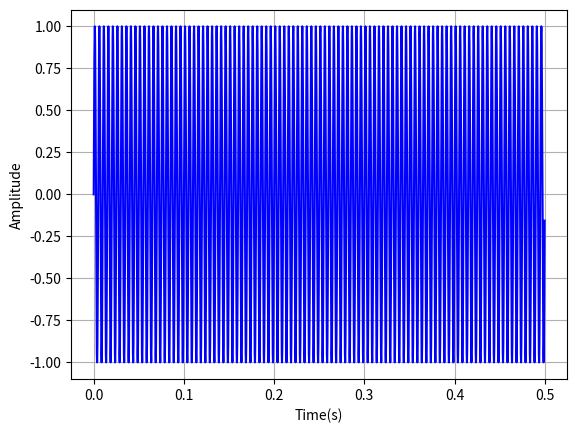

Write the Python code that produced this figure. (Note: this script raises an exception after producing the figure.)
import numpy as np
import matplotlib.pyplot as plt
duration=0.5
sample_rate=8000
frequency=200
num_samples=int(duration*sample_rate)
t=np.arange(num_samples)/sample_rate
sin_wave=np.sin(2*np.pi*frequency*t)
plt.plot(t,sin_wave,color='blue')
plt.xlabel('Time(s)')
plt.ylabel('Amplitude')
plt.grid(True)
plt.show()

duration=0.5
sample_rate=1000
frequency=200
num_sample=int(duration*sample_rate)
t=np.arange(num_samples)/sample_rate
sin_wave=np.sin(2*np.pi*frequency*t)
plt.plot(t,sin_wav)
plt.xlabel('time(s)')
plt.ylabel('amplitude')
plt.grid(False)
plt.show()

